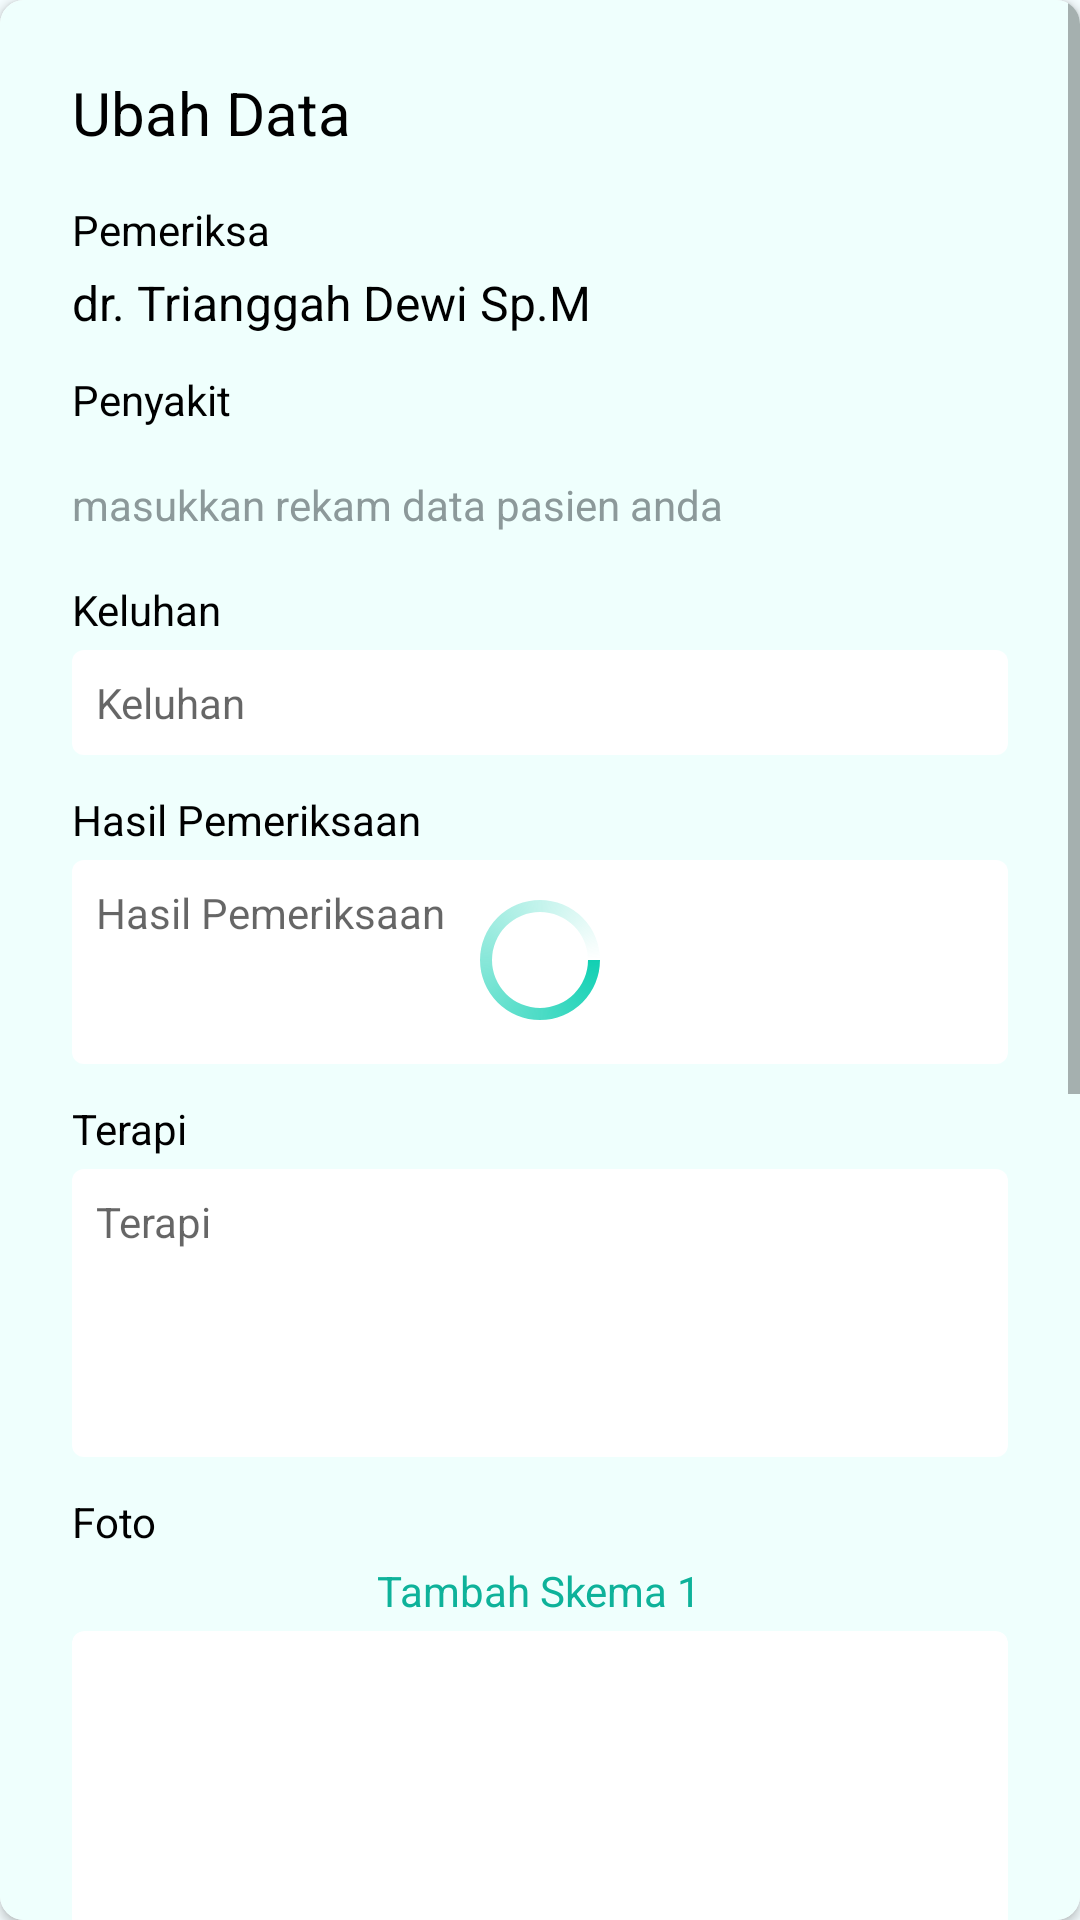

The Android layout XML behind this screen, and the referenced resources:
<!-- AndroidManifest.xml: application theme splashScreenTheme -->
<!-- res/layout/activity_dialog_update_data.xml -->
<?xml version="1.0" encoding="utf-8"?>
<androidx.cardview.widget.CardView xmlns:android="http://schemas.android.com/apk/res/android"
    xmlns:app="http://schemas.android.com/apk/res-auto"
    xmlns:tools="http://schemas.android.com/tools"
    android:layout_width="match_parent"
    android:layout_height="wrap_content"
    app:cardCornerRadius="8dp"
    tools:context=".ui.detail.dialogadddata.DialogUpdateDataActivity">

    <ScrollView
        android:layout_width="match_parent"
        android:layout_height="wrap_content">

        <LinearLayout
            style="@style/DialogStyle"
            android:layout_width="match_parent"
            android:layout_height="match_parent"
            android:orientation="vertical"
            android:padding="24dp">

            <TextView
                style="@style/TextActionBarTitle"
                android:layout_width="wrap_content"
                android:layout_height="wrap_content"
                android:layout_marginBottom="16dp"
                android:text="@string/ubah_data" />

            <TextView
                style="@style/TextCardViewContentBlack"
                android:layout_width="wrap_content"
                android:layout_height="wrap_content"
                android:layout_marginBottom="4dp"
                android:text="@string/pemeriksa_title" />

            <TextView
                android:id="@+id/tv_pemeriksa"
                style="@style/TextCardViewTitle"
                android:layout_width="wrap_content"
                android:layout_height="wrap_content"
                android:layout_marginBottom="12dp"
                android:text="dr. Trianggah Dewi Sp.M" />

            <TextView
                style="@style/TextCardViewContentBlack"
                android:layout_width="wrap_content"
                android:layout_height="wrap_content"
                android:layout_marginBottom="4dp"
                android:text="@string/penyakit_title" />

            <Spinner
                android:id="@+id/spinner_penyakit"
                android:layout_width="match_parent"
                android:layout_height="wrap_content"
                android:layout_marginBottom="12dp"
                android:background="@drawable/style_spinner"
                android:popupBackground="@color/white" />

            <TextView
                style="@style/TextCardViewContentGrey"
                android:layout_width="wrap_content"
                android:layout_height="wrap_content"
                android:layout_marginBottom="16dp"
                android:text="@string/masukkan_rekam_data_pasien_anda" />

            <TextView
                style="@style/TextCardViewContentBlack"
                android:layout_width="wrap_content"
                android:layout_height="wrap_content"
                android:layout_marginBottom="4dp"
                android:text="@string/keluhan_title" />

            <EditText
                style="@style/TextCardViewContentBlack"
                android:layout_width="match_parent"
                android:layout_height="wrap_content"
                android:hint="@string/keluhan_title"
                android:layout_marginBottom="12dp"
                android:background="@drawable/rounded_edittext" />

            <TextView
                style="@style/TextCardViewContentBlack"
                android:layout_width="wrap_content"
                android:layout_height="wrap_content"
                android:layout_marginBottom="4dp"
                android:text="@string/hasil_pemeriksaan_title"/>

            <EditText
                style="@style/TextCardViewContentBlack"
                android:layout_width="match_parent"
                android:layout_height="68dp"
                android:maxLines="50"
                android:hint="@string/hasil_pemeriksaan"
                android:gravity="top|left"
                android:layout_marginBottom="12dp"
                android:background="@drawable/rounded_edittext" />

            <TextView
                style="@style/TextCardViewContentBlack"
                android:layout_width="wrap_content"
                android:layout_height="wrap_content"
                android:layout_marginBottom="4dp"
                android:text="@string/terapi_title" />

            <EditText
                style="@style/TextCardViewContentBlack"
                android:layout_width="match_parent"
                android:layout_height="96dp"
                android:maxLines="50"
                android:hint="@string/terapi"
                android:gravity="top|left"
                android:layout_marginBottom="12dp"
                android:background="@drawable/rounded_edittext" />

            <TextView
                style="@style/TextCardViewContentBlack"
                android:layout_width="wrap_content"
                android:layout_height="wrap_content"
                android:layout_marginBottom="4dp"
                android:text="@string/foto_title" />

            <TextView
                android:id="@+id/tb_add_scheme1"
                style="@style/TextButton"
                android:layout_width="wrap_content"
                android:layout_height="wrap_content"
                android:layout_gravity="center"
                android:layout_marginBottom="4dp"
                android:text="@string/tambah_skema_1" />

            <androidx.cardview.widget.CardView
                android:layout_width="match_parent"
                android:layout_height="wrap_content"
                android:layout_marginBottom="16dp"
                app:cardCornerRadius="4dp"
                app:cardElevation="0dp">

                <ImageView
                    android:id="@+id/iv_scheme1"
                    android:layout_width="match_parent"
                    android:layout_height="116dp"
                    android:contentDescription="@string/gambar_skema_1"
                    android:scaleType="centerCrop" />
            </androidx.cardview.widget.CardView>

            <TextView
                android:id="@+id/tb_add_scheme2"
                style="@style/TextButton"
                android:layout_width="wrap_content"
                android:layout_height="wrap_content"
                android:layout_gravity="center"
                android:layout_marginBottom="4dp"
                android:clickable="true"
                android:focusable="true"
                android:text="@string/tambah_skema_2" />

            <androidx.cardview.widget.CardView
                android:layout_width="match_parent"
                android:layout_height="wrap_content"
                android:layout_marginBottom="16dp"
                app:cardCornerRadius="4dp"
                app:cardElevation="0dp">

                <ImageView
                    android:id="@+id/iv_scheme2"
                    android:layout_width="match_parent"
                    android:layout_height="116dp"
                    android:contentDescription="@string/gambar_skema_2"
                    android:scaleType="centerCrop" />
            </androidx.cardview.widget.CardView>

            <LinearLayout
                android:layout_width="match_parent"
                android:layout_height="wrap_content"
                android:orientation="vertical"
                android:layout_marginBottom="52dp">

                <ImageButton
                    android:layout_width="58dp"
                    android:layout_height="58dp"
                    android:layout_marginEnd="8dp"
                    android:layout_marginBottom="8dp"
                    android:src="@drawable/icon_add_photo"
                    android:background="@drawable/bg_add_photo_button"/>

                <androidx.recyclerview.widget.RecyclerView
                    android:layout_width="wrap_content"
                    android:layout_height="match_parent"
                    android:orientation="horizontal"
                    app:layoutManager="androidx.recyclerview.widget.LinearLayoutManager" />

                <androidx.recyclerview.widget.RecyclerView
                    android:layout_width="wrap_content"
                    android:layout_height="match_parent"
                    android:orientation="horizontal"
                    app:layoutManager="androidx.recyclerview.widget.LinearLayoutManager" />

                <TextView
                    style="@style/TextCardViewItallic"
                    android:layout_width="wrap_content"
                    android:layout_height="wrap_content"
                    android:layout_gravity="end"
                    android:layout_marginBottom="4dp"
                    android:text="@string/tahan_untuk_menghapus" />

                <TextView
                    style="@style/TextCardViewContentBilling"
                    android:layout_width="wrap_content"
                    android:layout_height="wrap_content"
                    android:layout_marginTop="24dp"
                    android:layout_marginBottom="8dp"
                    android:text="@string/jumlah_tagihan_title" />

                <EditText
                    android:id="@+id/et_tagihan"
                    style="@style/TextCardViewTitle"
                    android:layout_width="match_parent"
                    android:layout_height="wrap_content"
                    android:layout_marginBottom="12dp"
                    android:background="@drawable/rounded_edittext"
                    android:gravity="end"
                    android:importantForAutofill="no"
                    android:inputType="number" />

            </LinearLayout>

            <androidx.appcompat.widget.AppCompatButton
                style="@style/ButtonStyle"
                android:layout_width="match_parent"
                android:layout_height="wrap_content"
                android:text="@string/simpan"
                android:background="@drawable/gradient_button_masuk"/>

        </LinearLayout>

    </ScrollView>

    <RelativeLayout
        android:layout_width="match_parent"
        android:layout_height="match_parent">

        <ProgressBar
            android:layout_width="wrap_content"
            android:layout_height="wrap_content"
            android:layout_centerInParent="true"
            android:indeterminateDrawable="@drawable/progress_bar"
            android:visibility="visible" />

    </RelativeLayout>

</androidx.cardview.widget.CardView>
<!-- resources referenced by this layout -->
<resources>
  <color name="white">#FFFFFFFF</color>
  <!-- drawable bg_add_photo_button (drawable) -->
  <?xml version="1.0" encoding="utf-8"?>
  <shape xmlns:android="http://schemas.android.com/apk/res/android">
      <solid android:color="@color/white" />
      <corners android:radius="8dp" />
      <stroke android:color="@color/black"
          android:width="1dp"/>
  </shape>
  <string name="foto_title">Foto</string>
  <string name="gambar_skema_1">Gambar Skema 1</string>
  <string name="gambar_skema_2">Gambar Skema 2</string>
  <string name="hasil_pemeriksaan">Hasil Pemeriksaan</string>
  <string name="hasil_pemeriksaan_title">Hasil Pemeriksaan</string>
  <string name="jumlah_tagihan_title">Jumlah Tagihan</string>
  <string name="keluhan_title">Keluhan</string>
  <string name="masukkan_rekam_data_pasien_anda">masukkan rekam data pasien anda</string>
  <string name="pemeriksa_title">Pemeriksa</string>
  <string name="penyakit_title">Penyakit</string>
  <string name="simpan">Simpan</string>
  <string name="tahan_untuk_menghapus">*Tahan untuk menghapus</string>
  <string name="tambah_skema_1">Tambah Skema 1</string>
  <string name="tambah_skema_2">Tambah Skema 2</string>
  <string name="terapi">Terapi</string>
  <string name="terapi_title">Terapi</string>
  <string name="ubah_data">Ubah Data</string>
  <style name="ButtonStyle">
          <item name="android:textSize">16sp</item>
          <item name="android:textColor">@color/white</item>
          <item name="android:fontFamily">@font/lato_black</item>
          <item name="textAllCaps">false</item>
      </style>
  <style name="DialogStyle" parent="@android:style/TextAppearance.DeviceDefault.Widget.ActionBar.Menu">
          <item name="android:background">@color/direc_blue_light_dialog</item>
          <item name="cornerRadius">8dp</item>
      </style>
  <style name="TextActionBarTitle">
          <item name="android:layout_width">wrap_content</item>
          <item name="android:layout_height">wrap_content</item>
          <item name="android:textSize">20sp</item>
          <item name="android:textColor">@color/black</item>
          <item name="fontFamily">@font/lato_bold</item>
      </style>
  <style name="TextButton">
          <item name="android:layout_width">wrap_content</item>
          <item name="android:layout_height">wrap_content</item>
          <item name="android:textSize">14sp</item>
          <item name="android:textColor">@color/direc_green_dark</item>
          <item name="fontFamily">@font/lato_black</item>
      </style>
  <style name="TextCardViewItallic">
          <item name="android:layout_width">wrap_content</item>
          <item name="android:layout_height">wrap_content</item>
          <item name="android:textSize">14sp</item>
          <item name="android:textColor">@color/black</item>
          <item name="fontFamily">@font/lato_lightitalic</item>
      </style>
  <style name="TextCardViewTitle">
          <item name="android:layout_width">wrap_content</item>
          <item name="android:layout_height">wrap_content</item>
          <item name="android:textSize">16sp</item>
          <item name="android:textColor">@color/black</item>
          <item name="fontFamily">@font/lato_black</item>
      </style>
  <style name="splashScreenTheme" parent="Theme.MaterialComponents.Light.NoActionBar">
          <item name="android:windowBackground">@drawable/splash_image</item>
          <item name="android:statusBarColor">@color/direc_blue_light_background</item>
      </style>
  <color name="black">#FF000000</color>
  <color name="direc_green_light">#4BE5CF</color>
  <color name="direc_green_dark">#0EB29A</color>
  <color name="direc_green_light_cardview">#11D0B3</color>
  <color name="direc_blue_light_dialog">#EFFFFD</color>
  <color name="direc_grey">#8C999A</color>
  <color name="direc_blue_light_background">#F5FDFF</color>
</resources>
